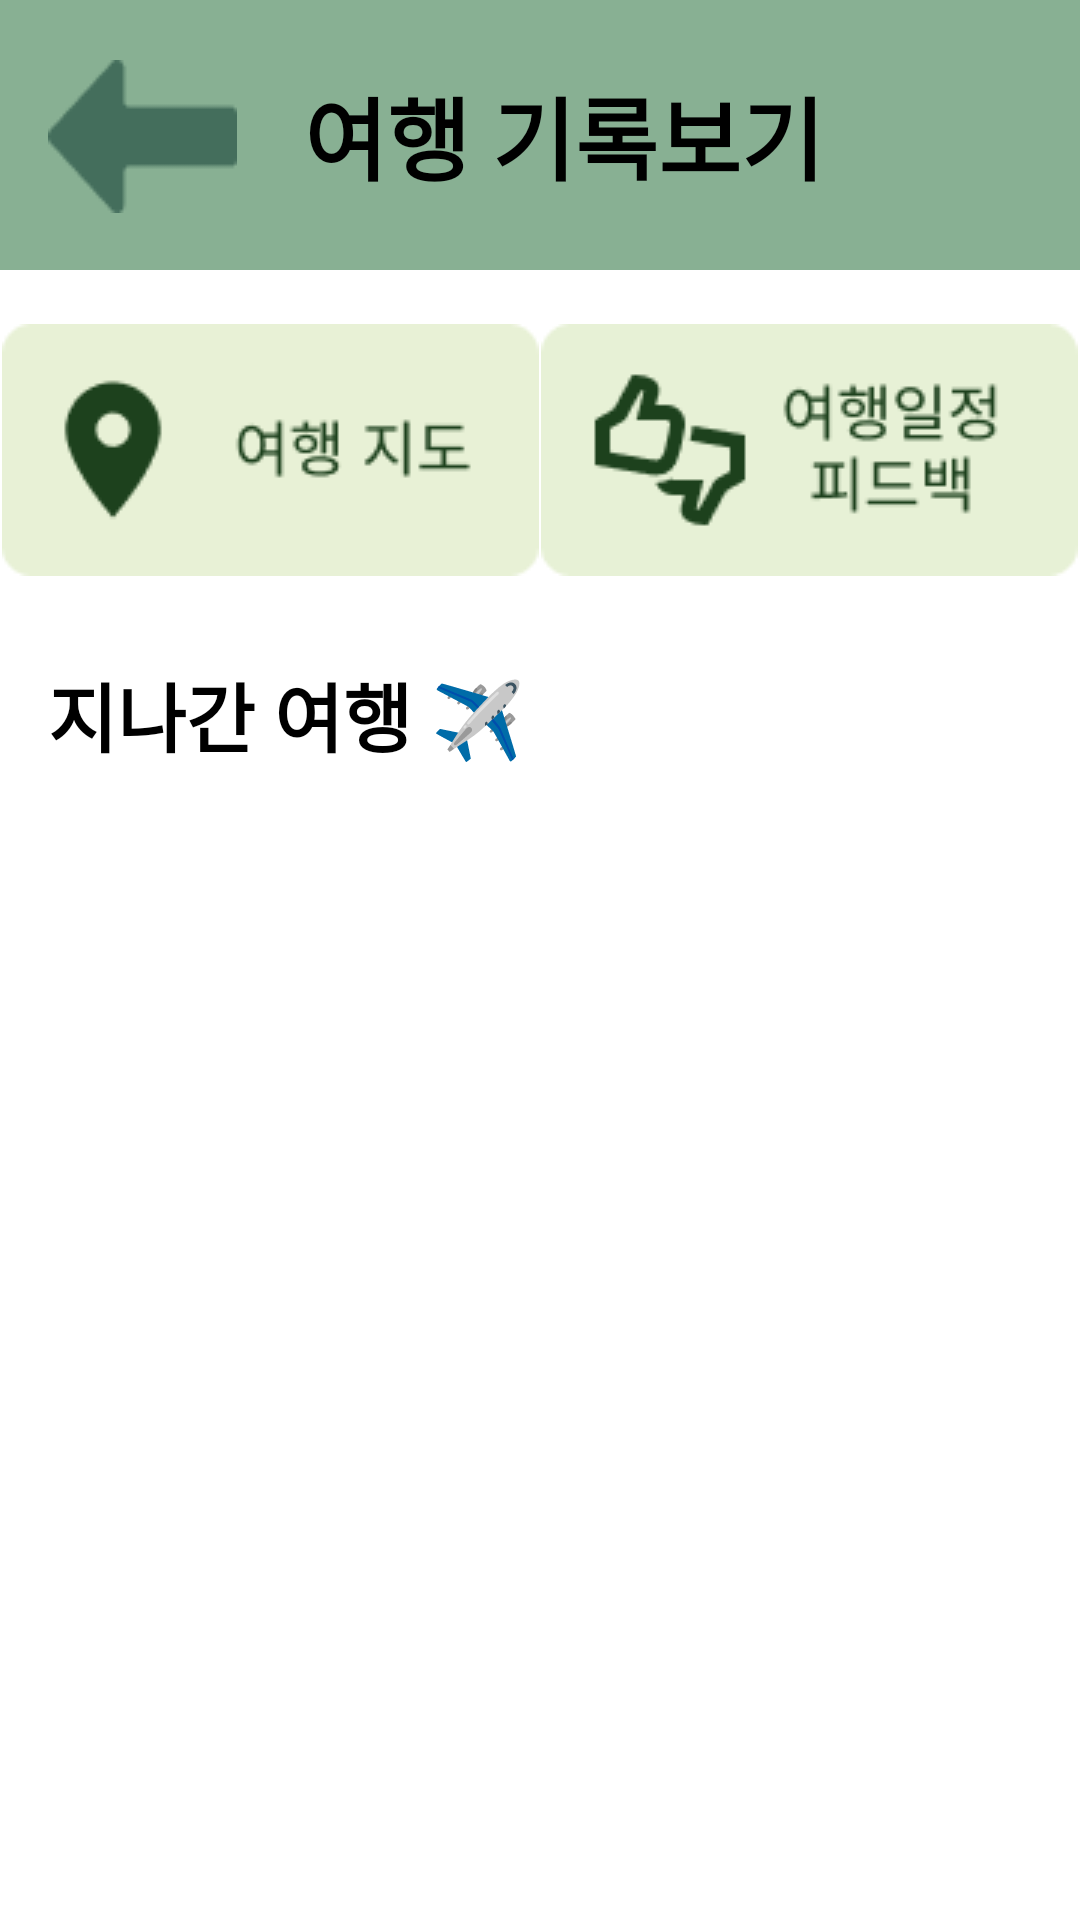

This screen was rendered from an Android layout file. Write that file and the resources it references.
<!-- AndroidManifest.xml: application theme Theme.TripKey -->
<!-- res/layout/activity_record.xml -->
<?xml version="1.0" encoding="utf-8"?>
<androidx.constraintlayout.widget.ConstraintLayout xmlns:android="http://schemas.android.com/apk/res/android"
    xmlns:app="http://schemas.android.com/apk/res-auto"
    xmlns:tools="http://schemas.android.com/tools"
    android:layout_width="match_parent"
             android:layout_height="match_parent">

    
    <androidx.appcompat.widget.Toolbar
        android:id="@+id/toolbar"
        android:layout_width="match_parent"
        android:layout_height="90sp"
        android:background="@color/toolbar"
        android:minHeight="?attr/actionBarSize"
        android:theme="?attr/actionBarTheme"
        app:layout_constraintTop_toTopOf="parent"
        app:layout_constraintStart_toStartOf="parent">
        <TextView
            android:id="@+id/toolbarTitle"
            android:layout_width="match_parent"
            android:layout_height="wrap_content"
            android:gravity="center"
            android:text="여행 기록보기"
            android:textSize="30sp"
            android:textColor="@color/black"
            android:textStyle="bold"/>
    </androidx.appcompat.widget.Toolbar>
    <ImageButton
        android:id="@+id/button_back"
        android:layout_width="wrap_content"
        android:layout_height="wrap_content"
        android:layout_marginStart="16sp"
        android:layout_marginTop="20sp"
        android:background="@color/transparent"
        app:layout_constraintStart_toStartOf="parent"
        app:layout_constraintTop_toTopOf="parent"
        app:srcCompat="@drawable/back_button"
        android:contentDescription="back 버튼"
        />
    

    <TextView
        android:id="@+id/trip_history"
        android:layout_width="wrap_content"
        android:layout_height="wrap_content"
        android:layout_marginStart="16sp"
        android:layout_marginTop="220sp"
        android:text="지나간 여행 ✈️"
        android:textColor="@color/black"
        android:textSize="25sp"
        android:textStyle="bold"
        app:layout_constraintStart_toStartOf="parent"
        app:layout_constraintTop_toTopOf="parent"
       />

    <androidx.core.widget.NestedScrollView
        android:id="@+id/past_trips_scrollview"
        android:layout_width="match_parent"
        android:layout_height="0dp"
        android:fillViewport="true"
        android:overScrollMode="never"
        app:layout_constraintTop_toBottomOf="@id/trip_history"
        app:layout_constraintStart_toStartOf="parent"
        app:layout_constraintEnd_toEndOf="parent"
        app:layout_constraintBottom_toBottomOf="parent">

        <LinearLayout
            android:id="@+id/past_trips_container"
            android:layout_width="match_parent"
            android:layout_height="wrap_content"
            android:orientation="vertical"
            android:padding="16dp"
             />



</androidx.core.widget.NestedScrollView>

    <ImageButton
        android:id="@+id/button_suggestion"
        android:layout_width="wrap_content"
        android:layout_height="wrap_content"
        android:layout_marginTop="108dp"
        android:background="@color/transparent"
        android:contentDescription="여행"
        app:layout_constraintStart_toStartOf="parent"
        app:layout_constraintTop_toTopOf="parent"
        app:layout_constraintEnd_toStartOf="@id/button_feedback"
        app:layout_constraintHorizontal_bias="0.5"
        app:srcCompat="@drawable/suggestion_button2" />

    <ImageButton
        android:id="@+id/button_feedback"
        android:layout_width="wrap_content"
        android:layout_height="wrap_content"
        android:layout_marginTop="108dp"
        android:background="@color/transparent"
        android:contentDescription="여행경로 피드백"
        app:layout_constraintStart_toEndOf="@id/button_suggestion"
        app:layout_constraintTop_toTopOf="parent"
        app:layout_constraintEnd_toEndOf="parent"
        app:srcCompat="@drawable/feedback_button" />

</androidx.constraintlayout.widget.ConstraintLayout>
<!-- resources referenced by this layout -->
<resources>
  <color name="black">#FF000000</color>
  <color name="toolbar">#88B093</color>
  <color name="transparent">#00FFFFFF</color>
  <!-- drawable back_button: png bitmap (drawable, 797 bytes) -->
  <!-- drawable feedback_button: png bitmap (drawable, 4517 bytes) -->
  <!-- drawable suggestion_button2: png bitmap (drawable, 3222 bytes) -->
  <style name="Theme.TripKey" parent="Theme.MaterialComponents.DayNight.NoActionBar">
          
          <item name="colorPrimary">@color/toolbar</item>
          <item name="colorPrimaryVariant">@color/mid_green</item>
          <item name="android:statusBarColor">@color/mid_green</item>
          <item name="colorOnPrimary">@color/black</item>
          <item name="actionBarSize">80dp</item>
          
          <item name="android:textColorPrimary">@color/black</item> 
          <item name="android:textSize">20sp</item> 
          <item name="colorSecondary">@color/teal_200</item>
          <item name="colorSecondaryVariant">@color/teal_700</item>
          <item name="colorOnSecondary">@color/black</item>
          <item name="android:windowFullscreen">false</item>
  
      </style>
  <color name="mid_green">#6A9C78</color>
  <color name="teal_200">#FF03DAC5</color>
  <color name="teal_700">#FF018786</color>
</resources>
